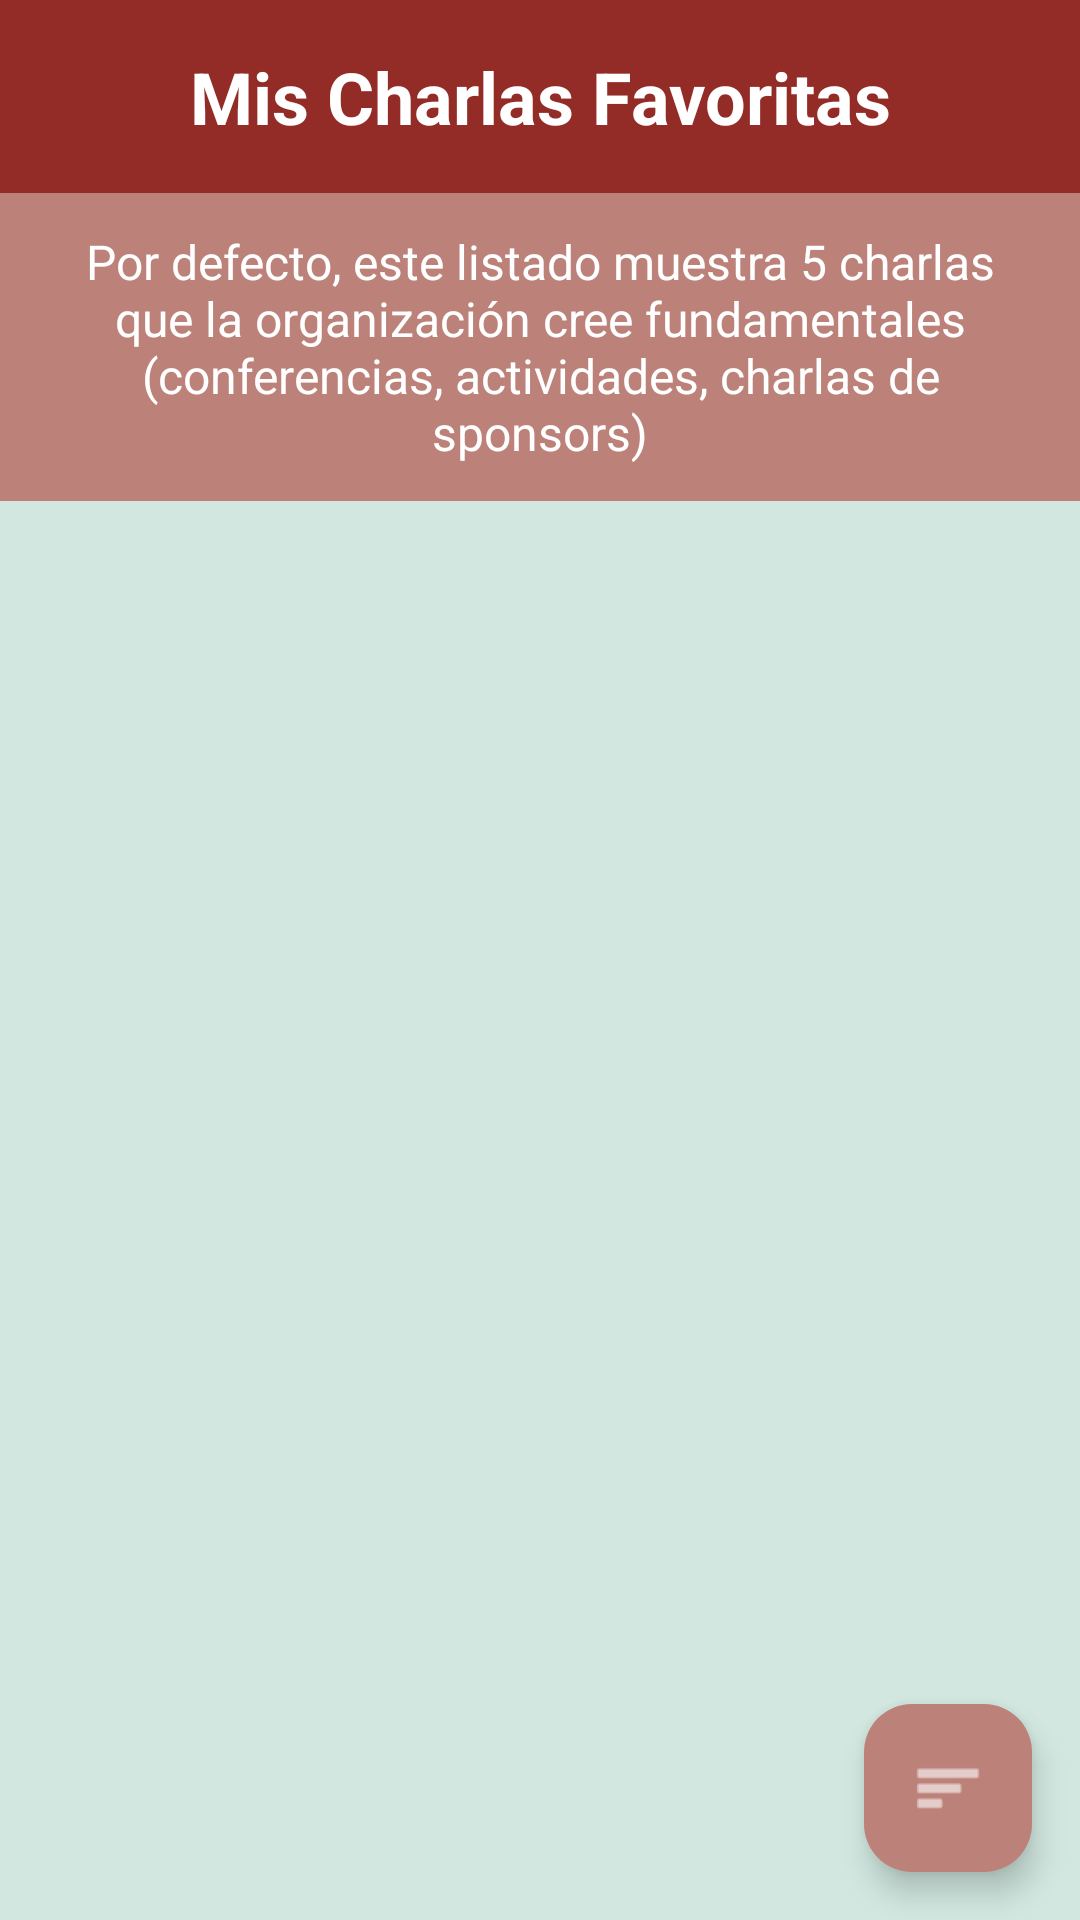

Here is an Android app screen rendered from its layout file. Give the layout XML and the strings, colors and styles it references.
<!-- AndroidManifest.xml: application theme Theme.JNAB2025 -->
<!-- res/layout/fragment_agenda.xml -->
<?xml version="1.0" encoding="utf-8"?>
<androidx.constraintlayout.widget.ConstraintLayout
    xmlns:android="http://schemas.android.com/apk/res/android"
    xmlns:app="http://schemas.android.com/apk/res-auto"
    xmlns:tools="http://schemas.android.com/tools"
    android:layout_width="match_parent"
    android:layout_height="match_parent"
    android:background="@color/mint_green"
    tools:context=".AgendaFragment">

    <TextView
        android:id="@+id/tvTitulo"
        android:layout_width="0dp"
        android:layout_height="wrap_content"
        android:background="@color/dark_red"
        android:padding="16dp"
        android:text="Mis Charlas Favoritas"
        android:textAlignment="center"
        android:textColor="@color/white"
        android:textSize="24sp"
        android:textStyle="bold"
        app:layout_constraintEnd_toEndOf="parent"
        app:layout_constraintStart_toStartOf="parent"
        app:layout_constraintTop_toTopOf="parent" />

    <TextView
        android:id="@+id/tvSubtitulo"
        android:layout_width="0dp"
        android:layout_height="wrap_content"
        android:background="@color/dusty_rose"
        android:padding="12dp"
        android:text="Por defecto, este listado muestra 5 charlas que la organización cree fundamentales (conferencias, actividades, charlas de sponsors)"
        android:textAlignment="center"
        android:textColor="@color/white"
        android:textSize="16sp"
        app:layout_constraintEnd_toEndOf="parent"
        app:layout_constraintStart_toStartOf="parent"
        app:layout_constraintTop_toBottomOf="@+id/tvTitulo" />

    <androidx.recyclerview.widget.RecyclerView
        android:id="@+id/rvEventos"
        android:layout_width="0dp"
        android:layout_height="0dp"
        android:layout_marginTop="8dp"
        app:layout_constraintBottom_toBottomOf="parent"
        app:layout_constraintEnd_toEndOf="parent"
        app:layout_constraintStart_toStartOf="parent"
        app:layout_constraintTop_toBottomOf="@+id/tvSubtitulo"
        tools:listitem="@layout/item_charla" />

    <com.google.android.material.floatingactionbutton.FloatingActionButton
        android:id="@+id/fabFiltrar"
        android:layout_width="wrap_content"
        android:layout_height="wrap_content"
        android:layout_margin="16dp"
        android:contentDescription="Filtrar charlas"
        android:src="@android:drawable/ic_menu_sort_by_size"
        app:backgroundTint="@color/dusty_rose"
        app:tint="@color/white"
        app:layout_constraintBottom_toBottomOf="parent"
        app:layout_constraintEnd_toEndOf="parent" />
</androidx.constraintlayout.widget.ConstraintLayout>
<!-- res/layout/item_charla.xml (included above) -->
<?xml version="1.0" encoding="utf-8"?>
<androidx.cardview.widget.CardView
    xmlns:android="http://schemas.android.com/apk/res/android"
    xmlns:app="http://schemas.android.com/apk/res-auto"
    xmlns:tools="http://schemas.android.com/tools"
    android:layout_width="match_parent"
    android:layout_height="wrap_content"
    android:layout_margin="8dp"
    app:cardCornerRadius="8dp"
    app:cardElevation="4dp"
    app:cardBackgroundColor="@color/cream">

    <androidx.constraintlayout.widget.ConstraintLayout
        android:layout_width="match_parent"
        android:layout_height="wrap_content"
        android:padding="16dp">

        <TextView
            android:id="@+id/tvFecha"
            android:layout_width="wrap_content"
            android:layout_height="wrap_content"
            android:textSize="14sp"
            android:textStyle="italic"
            android:textColor="@color/dark_red"
            app:layout_constraintStart_toStartOf="parent"
            app:layout_constraintTop_toTopOf="parent"
            tools:text="26/04/2025" />

        <TextView
            android:id="@+id/tvTituloCharla"
            android:layout_width="0dp"
            android:layout_height="wrap_content"
            android:layout_marginTop="4dp"
            android:textColor="@color/dark_red"
            android:textSize="18sp"
            android:textStyle="bold"
            app:layout_constraintEnd_toStartOf="@+id/ibFavorito"
            app:layout_constraintStart_toStartOf="parent"
            app:layout_constraintTop_toBottomOf="@+id/tvFecha"
            tools:text="Conferencia de Inteligencia Artificial" />

        <TextView
            android:id="@+id/tvExpositor"
            android:layout_width="0dp"
            android:layout_height="wrap_content"
            android:layout_marginTop="4dp"
            android:textStyle="italic"
            android:textColor="@color/dusty_rose"
            app:layout_constraintEnd_toEndOf="parent"
            app:layout_constraintStart_toStartOf="parent"
            app:layout_constraintTop_toBottomOf="@+id/tvTituloCharla"
            tools:text="Dr. Juan Pérez - Universidad Nacional" />

        <TextView
            android:id="@+id/tvHorario"
            android:layout_width="wrap_content"
            android:layout_height="wrap_content"
            android:layout_marginTop="8dp"
            android:textColor="@color/dusty_rose"
            android:textSize="14sp"
            app:layout_constraintStart_toStartOf="parent"
            app:layout_constraintTop_toBottomOf="@+id/tvExpositor"
            tools:text="14:00 - 14:30" />

        <TextView
            android:id="@+id/tvSala"
            android:layout_width="wrap_content"
            android:layout_height="wrap_content"
            android:layout_marginStart="16dp"
            android:textColor="@color/dusty_rose"
            android:textSize="14sp"
            app:layout_constraintStart_toEndOf="@+id/tvHorario"
            app:layout_constraintTop_toTopOf="@+id/tvHorario"
            tools:text="Sala 1" />

        <ImageView
            android:id="@+id/ivDestacado"
            android:layout_width="24dp"
            android:layout_height="24dp"
            android:layout_marginEnd="8dp"
            android:src="@android:drawable/btn_star_big_on"
            android:visibility="gone"
            app:tint="@color/dark_red"
            app:layout_constraintBottom_toBottomOf="@+id/tvSala"
            app:layout_constraintEnd_toEndOf="parent"
            app:layout_constraintTop_toTopOf="@+id/tvSala"
            tools:visibility="visible" />

        <ImageButton
            android:id="@+id/ibFavorito"
            android:layout_width="wrap_content"
            android:layout_height="wrap_content"
            android:background="?attr/selectableItemBackgroundBorderless"
            android:contentDescription="Marcar como favorito"
            android:src="@android:drawable/btn_star"
            app:tint="@color/dark_red"
            app:layout_constraintEnd_toEndOf="parent"
            app:layout_constraintTop_toTopOf="parent" />

    </androidx.constraintlayout.widget.ConstraintLayout>
</androidx.cardview.widget.CardView>
<!-- resources referenced by this layout -->
<resources>
  <color name="cream">#F3EED9</color>
  
      |
  <color name="dark_red">#932C27</color>
  <color name="dusty_rose">#BC827A</color>
  <color name="mint_green">#D1E7E0</color>
  <color name="white">#FFFFFFFF</color>
  <style name="Theme.JNAB2025" parent="Base.Theme.JNAB2025" />
  <style name="Base.Theme.JNAB2025" parent="Theme.Material3.DayNight.NoActionBar">
          
          
      </style>
</resources>
